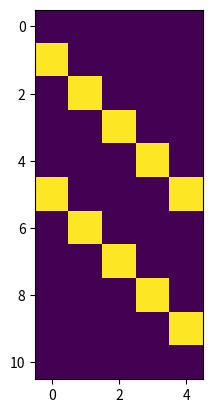

Source code (Python):
import numpy as np
import matplotlib.pyplot as plt

def fill_diagonal(slice, offset, direction):
    assert(direction == 1 or direction == -1)
    rows, cols = slice.shape
    center = rows // 2 + offset, cols // 2

    cur = center
    while 0 <= cur[0] < rows and 0 <= cur[1] < cols:
        slice[cur[0], cur[1]] = 1.0
        cur = cur[0] + 1, cur[1] + direction

    cur = center
    while 0 <= cur[0] < rows and 0 <= cur[1] < cols:
        slice[cur[0], cur[1]] = 1.0
        cur = cur[0] - 1, cur[1] - direction 


def create_nonzero_pattern(L1, L2, L3, slice_dim):
    L = [L1, L2, L3]
    tensor = np.zeros((2 * L1 + 1, 2 * L2 + 1, 2 * L3 + 1))

    for slice_idx in range(tensor.shape[slice_dim]):
        if slice_dim == 0:
            slice = tensor[slice_idx, :, :]
        elif slice_dim == 1: 
            slice = tensor[:, slice_idx, :]
        else:
            slice = tensor[:, :, slice_idx]

        m = slice_idx - L[slice_dim]
        fill_diagonal(slice, m, 1)
        fill_diagonal(slice, -m, 1)


    return tensor

if __name__=='__main__':
    slice_dim = 0
    slice_idx = 3

    pattern_tensor = create_nonzero_pattern(L1=5, L2=5, L3=2, slice_dim=slice_dim)

    if slice_dim == 0:
        slice = pattern_tensor[slice_idx, :, :]
    elif slice_dim == 1: 
        slice = pattern_tensor[:, slice_idx, :]
    else:
        slice = pattern_tensor[:, :, slice_idx]

    plt.imshow(slice)
    plt.show()
